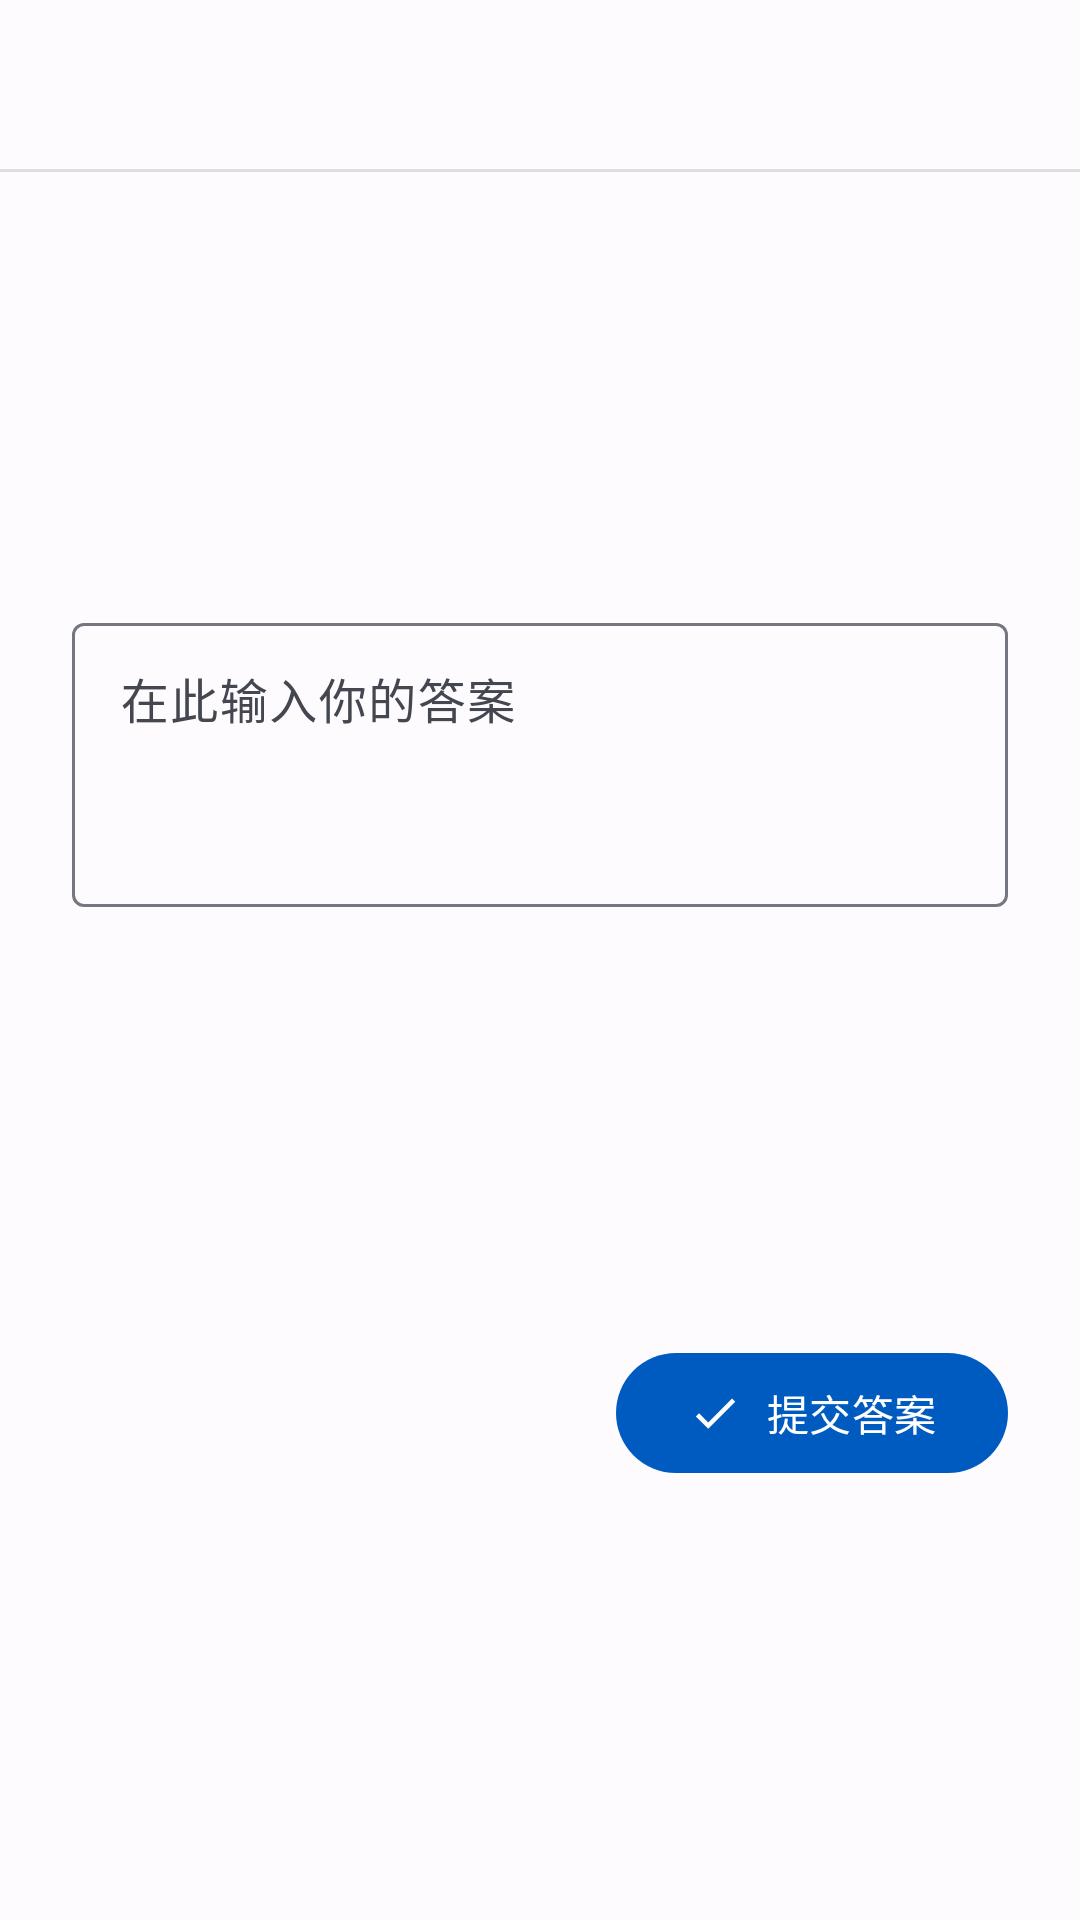

This screen was rendered from an Android layout file. Write that file and the resources it references.
<!-- AndroidManifest.xml: application theme AppTheme -->
<!-- res/layout/quiz_answer_screen.xml -->
<?xml version="1.0" encoding="utf-8"?>
<layout xmlns:android="http://schemas.android.com/apk/res/android"
    xmlns:app="http://schemas.android.com/apk/res-auto">

    <data>

        <variable
            name="completion"
            type="me.qingshu.latin.data.Completion" />
    </data>

    <androidx.constraintlayout.widget.ConstraintLayout
        android:layout_width="match_parent"
        android:layout_height="wrap_content">

        <TextView
            android:id="@+id/detail"
            android:layout_width="0dp"
            android:layout_height="wrap_content"
            android:layout_marginHorizontal="8dp"
            android:gravity="center_vertical"
            android:minHeight="48dp"
            android:paddingBottom="8dp"
            android:paddingHorizontal="?dialogPreferredPadding"
            android:paddingTop="?dialogPreferredPadding"
            android:text="@{completion.detail}"
            android:textAppearance="@style/ToolbarTitle"
            app:layout_constraintEnd_toEndOf="parent"
            app:layout_constraintStart_toStartOf="parent"
            app:layout_constraintTop_toTopOf="parent" />

        <View
            android:id="@+id/divider"
            android:layout_width="match_parent"
            android:layout_height="1dp"
            android:background="?dividerHorizontal"
            app:layout_constraintTop_toBottomOf="@id/detail" />

        <com.google.android.material.textfield.TextInputLayout
            android:layout_marginHorizontal="?dialogPreferredPadding"
            android:id="@+id/input_root"
            android:layout_width="match_parent"
            android:layout_height="100dp"
            android:layout_marginVertical="8dp"
            android:hint="@string/quiz_answer_hint"
            app:layout_constraintBottom_toTopOf="@id/commit"
            app:layout_constraintTop_toBottomOf="@id/divider">

            <com.google.android.material.textfield.TextInputEditText
                android:id="@+id/input"
                android:layout_width="match_parent"
                android:layout_height="match_parent"
                android:gravity="start|top"
                android:text="@{completion.useAnswer}" />

        </com.google.android.material.textfield.TextInputLayout>

        <com.google.android.material.button.MaterialButton
            android:id="@+id/commit"
            android:layout_width="wrap_content"
            android:layout_height="wrap_content"
            android:layout_marginHorizontal="?dialogPreferredPadding"
            android:layout_marginBottom="8dp"
            android:text="@string/quiz_answer_commit_completion"
            app:icon="@drawable/ic_check"
            app:layout_constraintBottom_toBottomOf="parent"
            app:layout_constraintEnd_toEndOf="parent"
            app:layout_constraintTop_toBottomOf="@id/input_root" />
    </androidx.constraintlayout.widget.ConstraintLayout>

</layout>
<!-- resources referenced by this layout -->
<resources>
  <!-- drawable ic_check (drawable) -->
  <vector xmlns:android="http://schemas.android.com/apk/res/android"
      android:width="24dp"
      android:height="24dp"
      android:viewportWidth="24"
      android:viewportHeight="24"
      android:tint="?attr/colorControlNormal">
    <path
        android:pathData="M21,7L9,19L3.5,13.5L4.914,12.086L9,16.172L19.586,5.586L21,7Z"
        android:strokeLineJoin="round"
        android:strokeWidth="0.2"
        android:fillColor="#000000"/>
  </vector>
  <string name="quiz_answer_commit_completion">提交答案</string>
  <string name="quiz_answer_hint">在此输入你的答案</string>
  <style name="ToolbarTitle" parent="TextAppearance.Material3.ActionBar.Title">
          <item name="android:textSize">18sp</item>
      </style>
  <style name="AppTheme" parent="Theme">
          <item name="android:navigationBarColor">@android:color/transparent</item>
          <item name="android:statusBarColor">@android:color/transparent</item>
      </style>
  <style name="Theme" parent="Base.Theme">
          <item name="android:windowTranslucentStatus">true</item>
      </style>
  <color name="md_theme_light_primary">#005BC0</color>
  <color name="md_theme_light_onPrimary">#FFFFFF</color>
  <color name="md_theme_light_primaryContainer">#D8E2FF</color>
  <color name="md_theme_light_onPrimaryContainer">#001A41</color>
  <color name="md_theme_light_secondary">#255FA6</color>
  <color name="md_theme_light_onSecondary">#FFFFFF</color>
  <color name="md_theme_light_secondaryContainer">#D5E3FF</color>
  <color name="md_theme_light_onSecondaryContainer">#001B3C</color>
  <color name="md_theme_light_tertiary">#255FA6</color>
  <color name="md_theme_light_onTertiary">#FFFFFF</color>
  <color name="md_theme_light_tertiaryContainer">#D5E3FF</color>
  <color name="md_theme_light_onTertiaryContainer">#001B3C</color>
  <color name="md_theme_light_error">#BA1A1A</color>
  <color name="md_theme_light_onError">#FFFFFF</color>
  <color name="md_theme_light_errorContainer">#FFDAD6</color>
  <color name="md_theme_light_onErrorContainer">#410002</color>
  <color name="md_theme_light_outline">#74777F</color>
  <color name="md_theme_light_background">#FEFBFF</color>
  <color name="md_theme_light_onBackground">#1B1B1F</color>
  <color name="md_theme_light_surface">#FEFBFF</color>
  <color name="md_theme_light_onSurface">#1B1B1F</color>
  <color name="md_theme_light_surfaceVariant">#E1E2EC</color>
  <color name="md_theme_light_onSurfaceVariant">#44474F</color>
  <color name="md_theme_light_inverseSurface">#303033</color>
  <color name="md_theme_light_inverseOnSurface">#F2F0F4</color>
  <color name="md_theme_light_inversePrimary">#ADC7FF</color>
  <style name="Widget.Latin.Material3.CompoundButton.Switch" parent="Widget.Material3.CompoundButton.Switch">
          <item name="android:thumb">@drawable/switch_thumb_material3</item>
          <item name="thumbTint">@color/switch_thumb_tint_material3_color</item>
          <item name="thumbTintMode">src_in</item>
          <item name="track">@drawable/switch_track_material3</item>
          <item name="trackTint">@color/switch_track_tint_material3_color</item>
      </style>
  <style name="Preference.Latin.Material3.SimpleMenuPreference" parent="Preference.SimpleMenuPreference">
          <item name="android:popupMenuStyle">@style/Widget.Latin.Material3.Preference.SimpleMenuPreference.PopupMenu</item>
      </style>
  <!-- drawable switch_track_material3 (drawable) -->
  <?xml version="1.0" encoding="utf-8"?>
  <shape
      xmlns:android="http://schemas.android.com/apk/res/android"
      android:shape="rectangle"
      android:width="52dp"
      android:height="28dp">
      <corners android:radius="14dp" />
      <solid android:color="@android:color/white" />
  </shape>
  <style name="Widget.Latin.Material3.Preference.SimpleMenuPreference.PopupMenu" parent="Widget.Preference.SimpleMenuPreference.PopupMenu">
          <item name="android:popupBackground" tools:ignore="PrivateResource">@drawable/m3_popupmenu_background_overlay</item>
      </style>
</resources>
